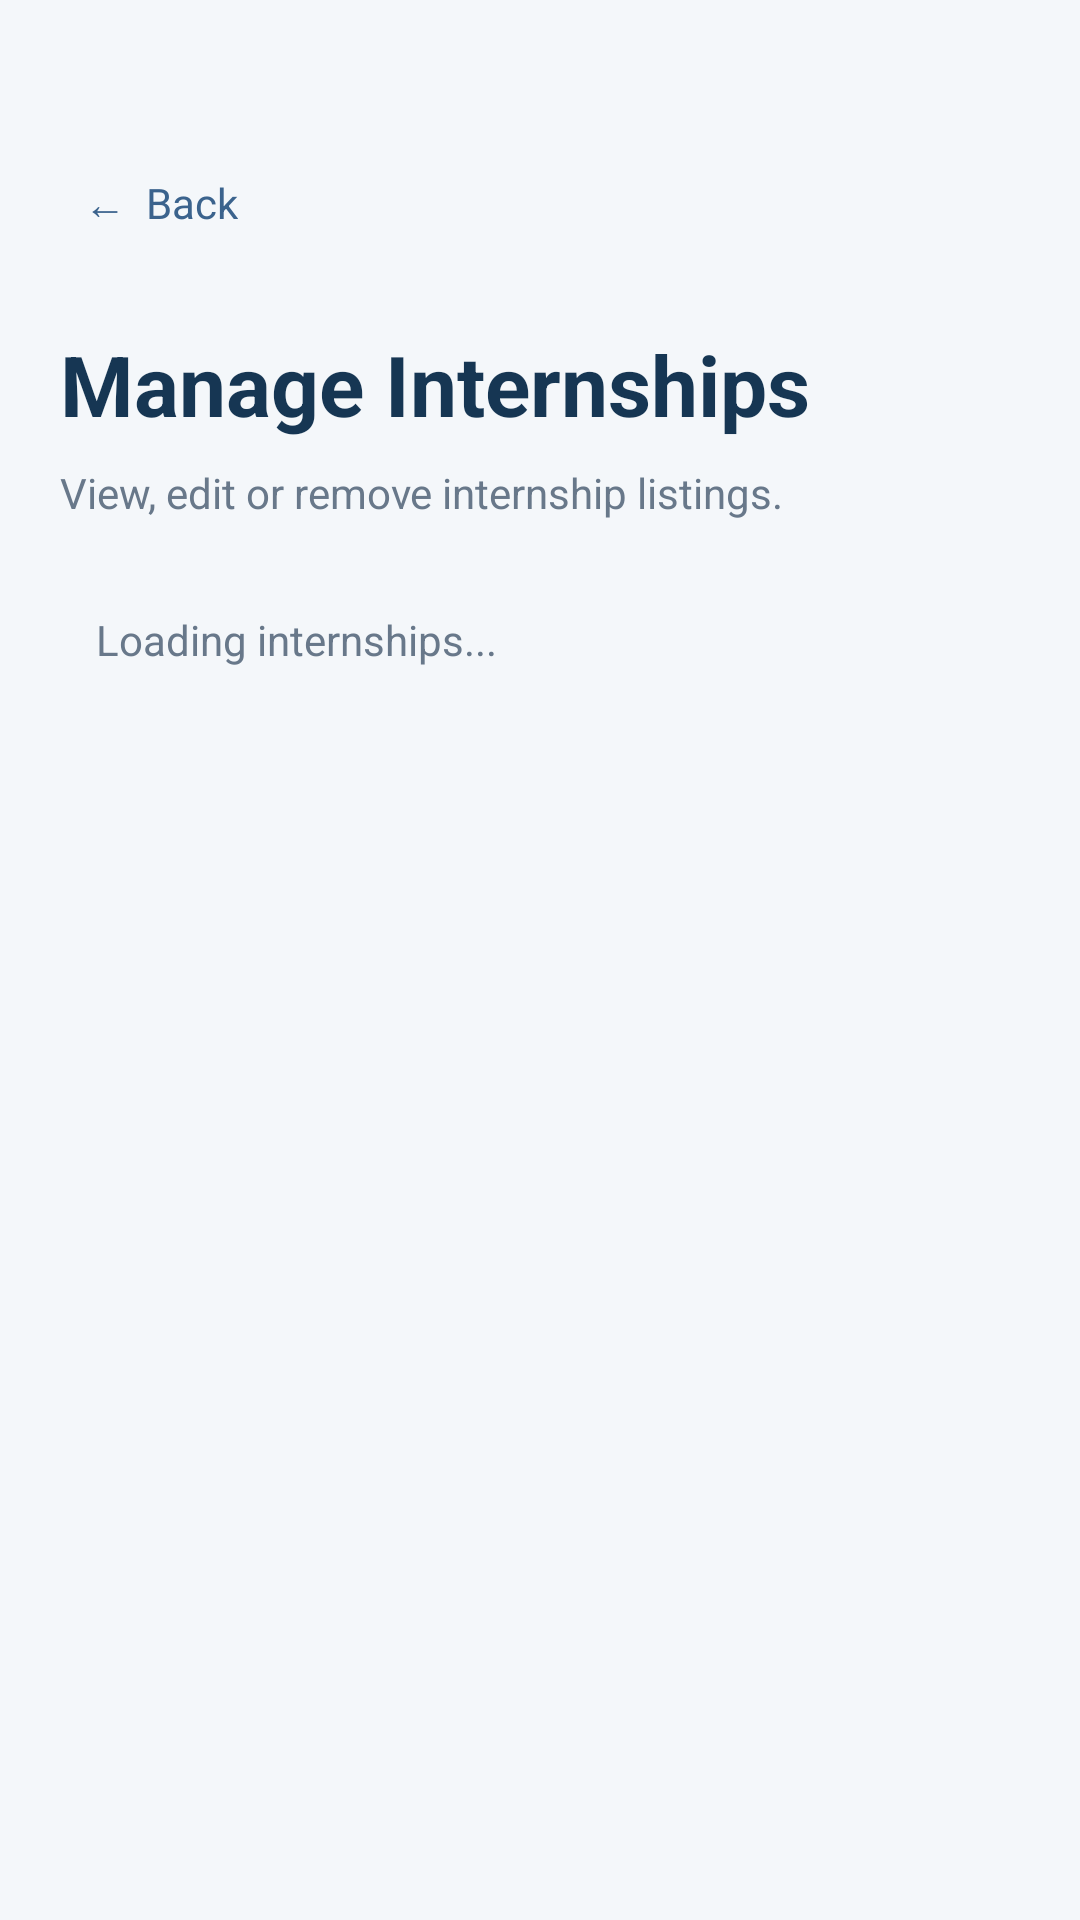

This screen was rendered from an Android layout file. Write that file and the resources it references.
<!-- AndroidManifest.xml: application theme Theme.InternHub -->
<!-- res/layout/activity_admin_manage_internships.xml -->
<?xml version="1.0" encoding="utf-8"?>
<ScrollView xmlns:android="http://schemas.android.com/apk/res/android"
    android:layout_width="match_parent"
    android:layout_height="match_parent"
    android:background="#F4F7FA"
    android:fillViewport="true">

    <LinearLayout
        android:layout_width="match_parent"
        android:layout_height="wrap_content"
        android:orientation="vertical"
        android:padding="20dp">

        <TextView
            android:layout_marginTop="30dp"
            android:id="@+id/btnManageInternshipsBack"
            android:layout_width="wrap_content"
            android:layout_height="wrap_content"
            android:padding="8dp"
            android:text="←  Back"
            android:textColor="#3B638D"
            android:textSize="14sp"
            android:clickable="true"
            android:focusable="true" />

        <TextView
            android:layout_width="match_parent"
            android:layout_height="wrap_content"
            android:layout_marginTop="24dp"
            android:text="Manage Internships"
            android:textColor="#163653"
            android:textSize="28sp"
            android:textStyle="bold" />

        <TextView
            android:layout_width="match_parent"
            android:layout_height="wrap_content"
            android:layout_marginTop="8dp"
            android:text="View, edit or remove internship listings."
            android:textColor="#68788A"
            android:textSize="14sp" />

        <TextView
            android:id="@+id/tvManageInternshipsMessage"
            android:layout_width="match_parent"
            android:layout_height="wrap_content"
            android:layout_marginTop="18dp"
            android:padding="12dp"
            android:text="Loading internships..."
            android:textColor="#68788A"
            android:textSize="14sp" />

        <LinearLayout
            android:id="@+id/layoutAdminInternships"
            android:layout_width="match_parent"
            android:layout_height="wrap_content"
            android:layout_marginTop="12dp"
            android:orientation="vertical" />

    </LinearLayout>

</ScrollView>
<!-- resources referenced by this layout -->
<resources>
  <style name="Theme.InternHub" parent="Base.Theme.InternHub" />
  <style name="Base.Theme.InternHub" parent="Theme.Material3.DayNight.NoActionBar">
          
          
      </style>
</resources>
